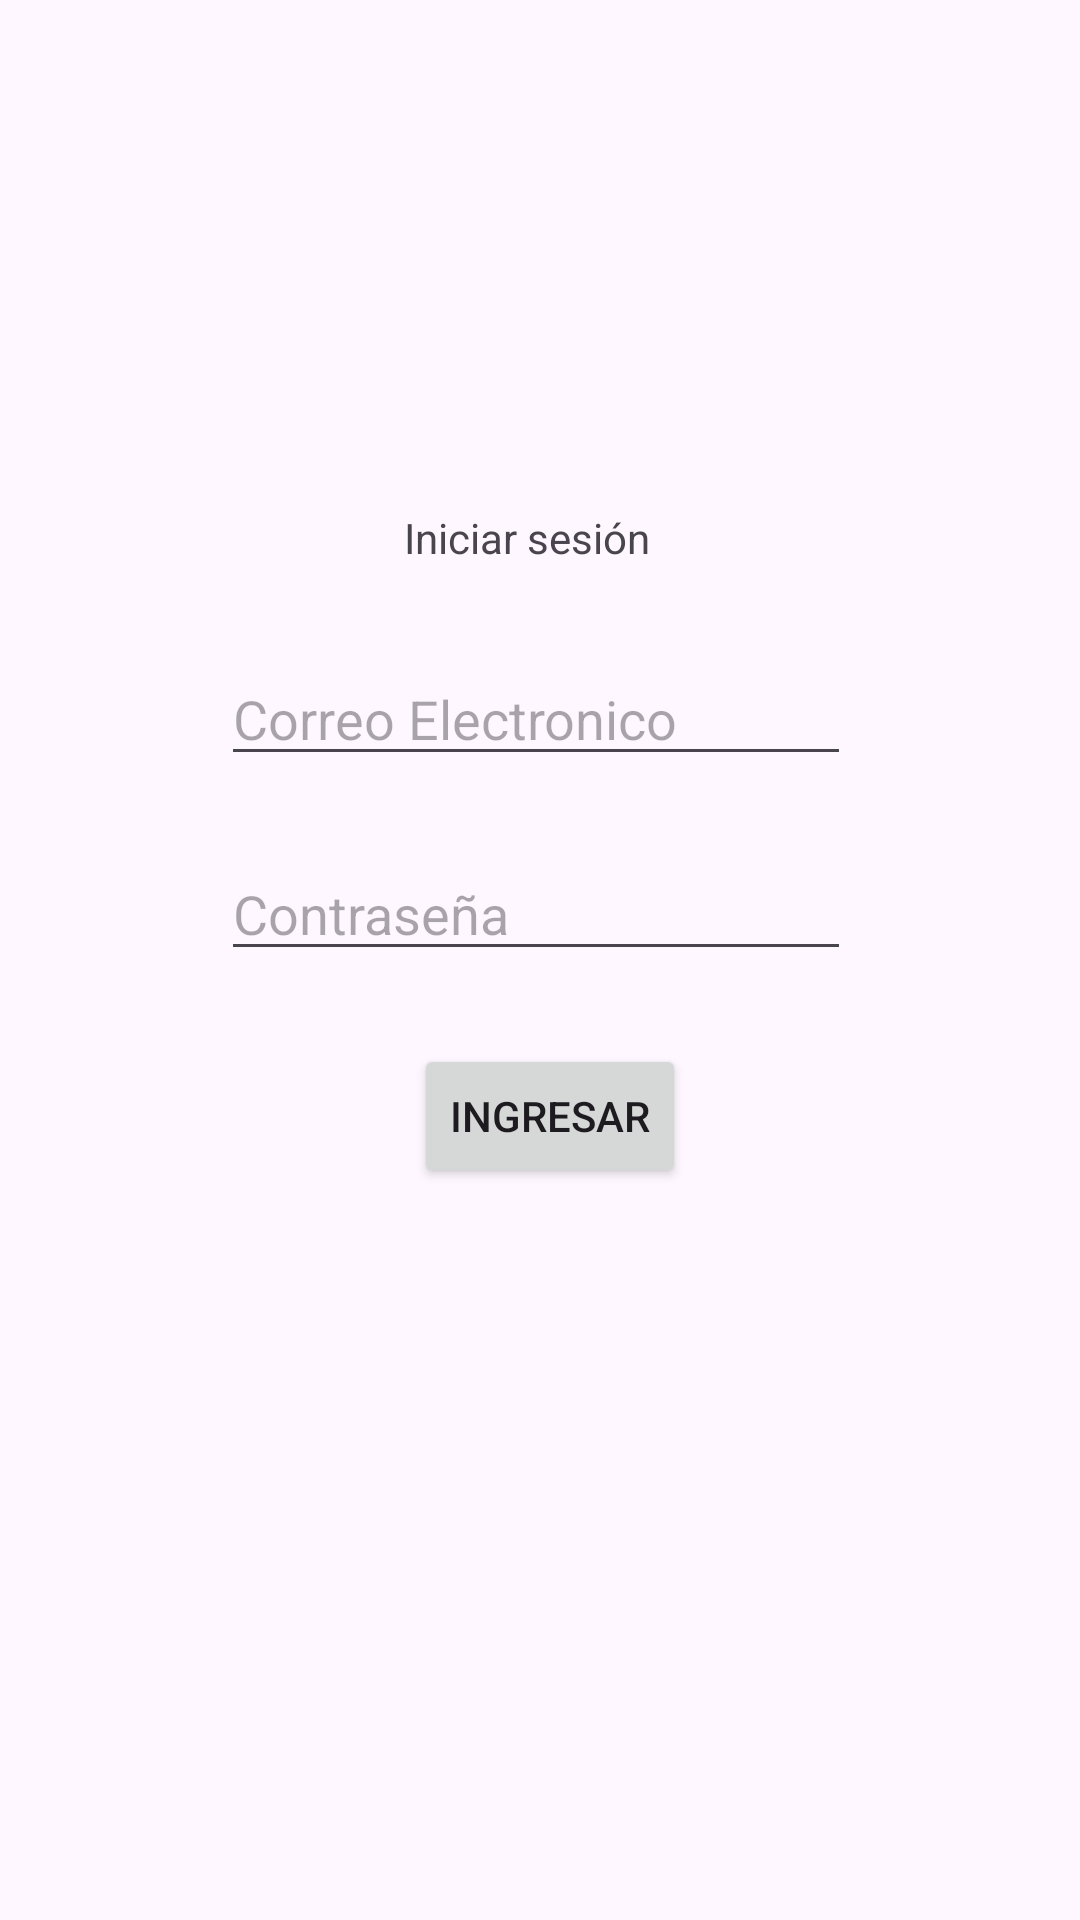

Android layout source for this screen:
<!-- AndroidManifest.xml: application theme Theme.APP4ta -->
<!-- res/layout/activity_main2.xml -->
<?xml version="1.0" encoding="utf-8"?>
<androidx.constraintlayout.widget.ConstraintLayout xmlns:android="http://schemas.android.com/apk/res/android"
    xmlns:app="http://schemas.android.com/apk/res-auto"
    xmlns:tools="http://schemas.android.com/tools"
    android:layout_width="match_parent"
    android:layout_height="match_parent"
    tools:context=".MainActivity2">

    <TextView
        android:id="@+id/textView2"
        android:layout_width="wrap_content"
        android:layout_height="wrap_content"
        android:text="Iniciar sesión"
        app:layout_constraintBottom_toBottomOf="parent"
        app:layout_constraintEnd_toEndOf="parent"
        app:layout_constraintHorizontal_bias="0.484"
        app:layout_constraintStart_toStartOf="parent"
        app:layout_constraintTop_toTopOf="parent"
        app:layout_constraintVertical_bias="0.273" />

    <EditText
        android:id="@+id/etEmail"
        android:layout_width="wrap_content"
        android:layout_height="wrap_content"
        android:layout_marginTop="28dp"
        android:ems="10"
        android:hint="Correo Electronico"
        android:inputType="text"
        app:layout_constraintBottom_toBottomOf="parent"
        app:layout_constraintEnd_toEndOf="parent"
        app:layout_constraintHorizontal_bias="0.492"
        app:layout_constraintStart_toStartOf="parent"
        app:layout_constraintTop_toBottomOf="@+id/textView2"
        app:layout_constraintVertical_bias="0.002" />

    <Button
        android:id="@+id/btnIniciarSesion"
        android:layout_width="wrap_content"
        android:layout_height="wrap_content"
        android:text="Ingresar"
        app:layout_constraintBottom_toBottomOf="parent"
        app:layout_constraintEnd_toEndOf="parent"
        app:layout_constraintHorizontal_bias="0.512"
        app:layout_constraintStart_toStartOf="parent"
        app:layout_constraintTop_toBottomOf="@+id/etContraseña"
        app:layout_constraintVertical_bias="0.091" />

    <EditText
        android:id="@+id/etContraseña"
        android:layout_width="wrap_content"
        android:layout_height="wrap_content"
        android:ems="10"
        android:hint="Contraseña"
        android:inputType="textPassword"
        app:layout_constraintBottom_toBottomOf="parent"
        app:layout_constraintEnd_toEndOf="parent"
        app:layout_constraintHorizontal_bias="0.492"
        app:layout_constraintStart_toStartOf="parent"
        app:layout_constraintTop_toBottomOf="@+id/etEmail"
        app:layout_constraintVertical_bias="0.07" />

</androidx.constraintlayout.widget.ConstraintLayout>
<!-- resources referenced by this layout -->
<resources>
  <style name="Theme.APP4ta" parent="Base.Theme.APP4ta" />
  <style name="Base.Theme.APP4ta" parent="Theme.Material3.DayNight.NoActionBar">
          
          
      </style>
</resources>
